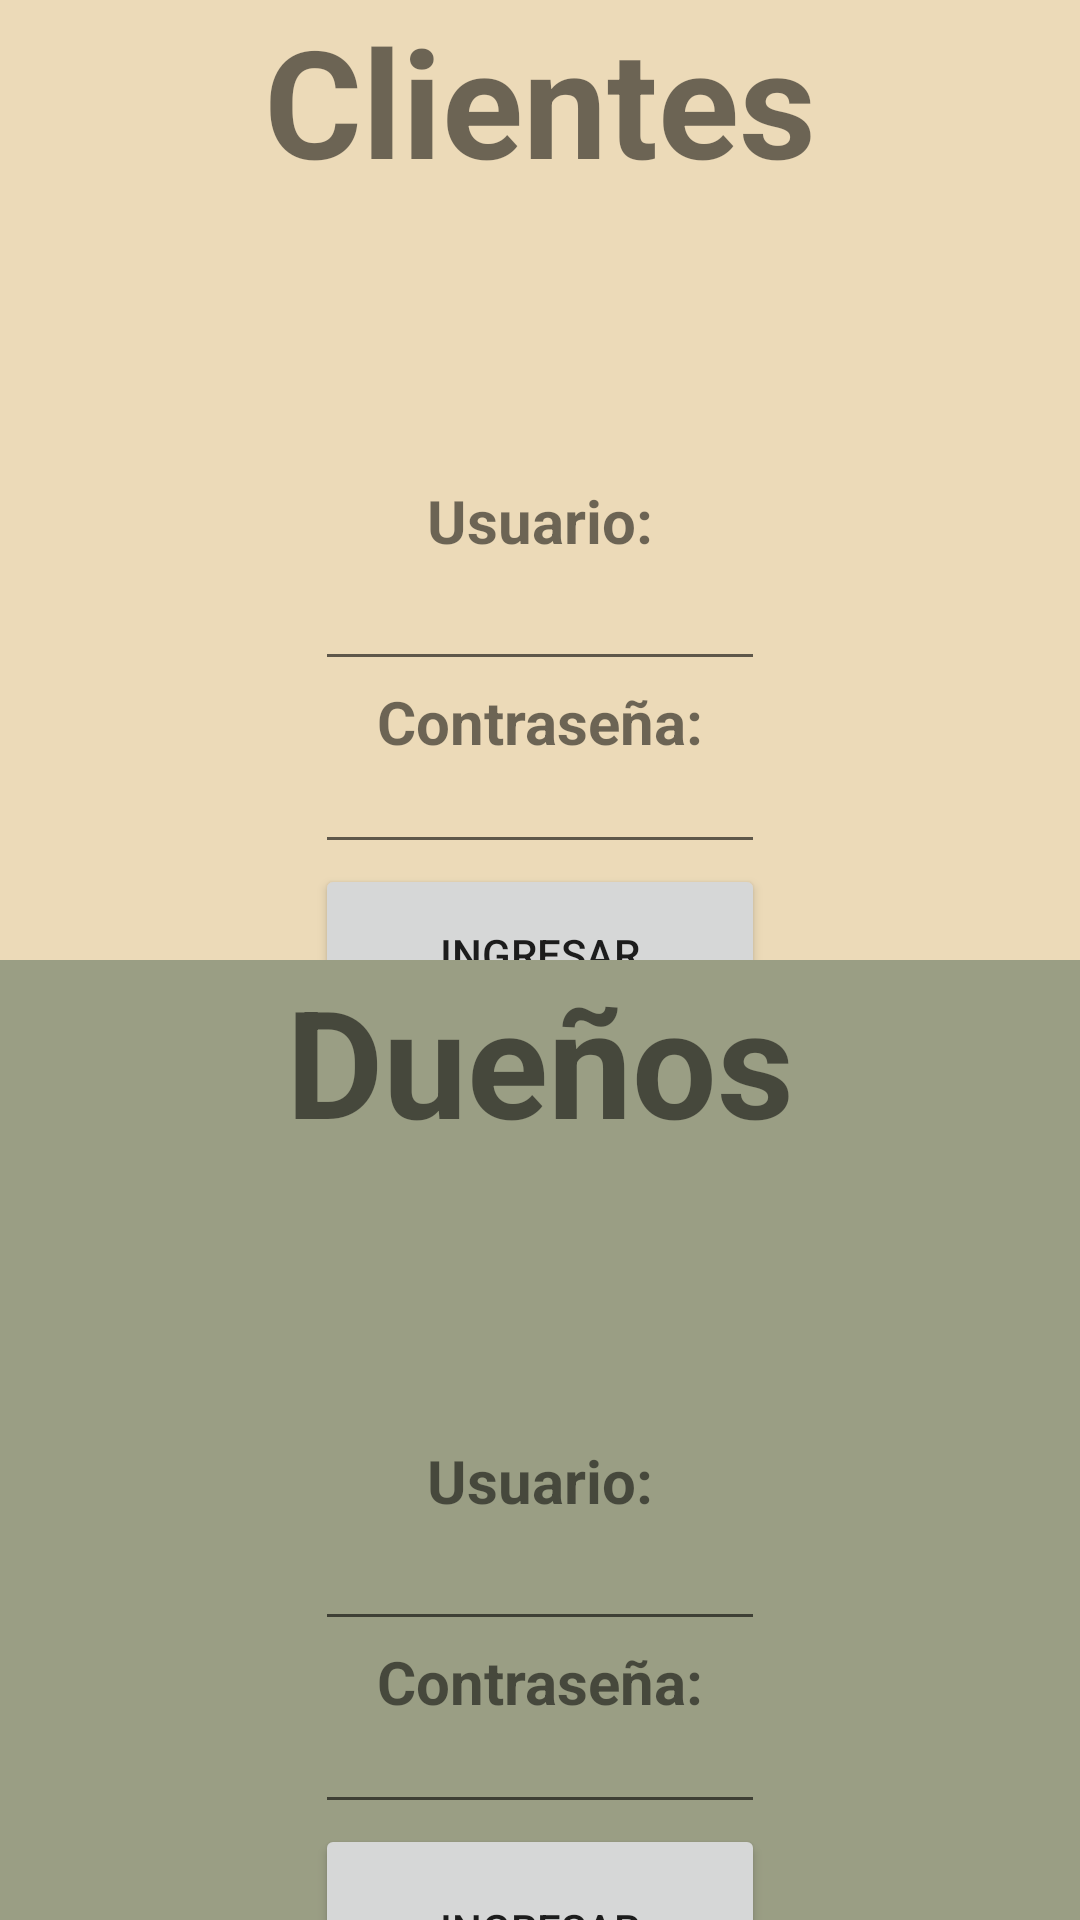

This screen was rendered from an Android layout file. Write that file and the resources it references.
<!-- AndroidManifest.xml: application theme Theme.AppMovilMisionTic -->
<!-- res/layout/activity_inicio_sesion.xml -->
<?xml version="1.0" encoding="utf-8"?>
<LinearLayout xmlns:android="http://schemas.android.com/apk/res/android"
    xmlns:app="http://schemas.android.com/apk/res-auto"
    xmlns:tools="http://schemas.android.com/tools"
    android:layout_width="match_parent"
    android:layout_height="match_parent"
    tools:context=".activities.InicioSesionActivity"
    android:orientation="vertical">

    <LinearLayout
        android:layout_width="match_parent"
        android:layout_height="0dp"
        android:layout_weight="1"
        android:background="#ECDAB8"
        android:orientation="vertical">




        <LinearLayout
            android:layout_width="match_parent"
            android:layout_height="0dp"
            android:layout_weight="1"
            android:background="#ECDAB8"
            android:orientation="vertical">

            <TextView
                android:id="@+id/txtclientes"
                android:layout_width="match_parent"
                android:layout_height="wrap_content"
                android:text="@string/clientes"
                android:textAlignment="center"
                android:textSize="50dp"
                android:textStyle="bold" />

            <ImageView
                android:layout_width="wrap_content"
                android:layout_height="wrap_content"
                android:layout_margin="10dp"
                android:src="@drawable/clientes"></ImageView>




        </LinearLayout>
        <LinearLayout
            android:layout_width="match_parent"
            android:layout_height="0dp"
            android:layout_weight="1"
            android:background="#ECDAB8"
            android:orientation="vertical">

            <TextView

                android:layout_width="match_parent"
                android:layout_height="wrap_content"
                android:text="@string/txt_usuario"
                android:textAlignment="center"
                android:textSize="20dp"
                android:textStyle="bold" />

            <EditText
                android:id="@+id/txtusuario"
                android:layout_width="150dp"
                android:layout_height="40dp"
                android:layout_gravity="center_horizontal"
                />
            <TextView
                android:layout_width="match_parent"
                android:layout_height="wrap_content"
                android:text="@string/txt_contrasena"
                android:textAlignment="center"
                android:textSize="20dp"
                android:textStyle="bold" />

            <EditText
                android:id="@+id/txt_password"
                android:layout_width="150dp"
                android:layout_height="34dp"
                android:layout_gravity="center_horizontal"
                />

            <Button
                android:id="@+id/button2"
                android:layout_width="150dp"
                android:layout_height="60dp"
                android:text="@string/btn_ingresar"
                android:layout_gravity="center_horizontal"/>

        </LinearLayout>


    </LinearLayout>

    <LinearLayout
        android:layout_width="match_parent"
        android:layout_height="0dp"
        android:layout_weight="1"
        android:background="#9A9E84"
        android:orientation="vertical">

        <LinearLayout
            android:layout_width="match_parent"
            android:layout_height="0dp"
            android:layout_weight="1"
            android:orientation="vertical"
            >

            <TextView
                android:layout_width="match_parent"
                android:layout_height="wrap_content"
                android:text="@string/duenos"
                android:textAlignment="center"
                android:textSize="50dp"
                android:textStyle="bold" />
            <ImageView
                android:layout_width="wrap_content"
                android:layout_height="wrap_content"
                android:src="@drawable/imagen_dueno"
                android:layout_margin="10dp"/>

        </LinearLayout>

        <LinearLayout
            android:layout_width="match_parent"
            android:layout_height="0dp"
            android:layout_weight="1"
            android:background="#9A9E84"
            android:orientation="vertical">

            <TextView
                android:layout_width="match_parent"
                android:layout_height="wrap_content"
                android:text="@string/txt_usuario"
                android:textAlignment="center"
                android:textSize="20dp"
                android:textStyle="bold" />

            <EditText
                android:layout_width="150dp"
                android:layout_height="40dp"
                android:layout_gravity="center_horizontal"></EditText>

            <TextView
                android:layout_width="match_parent"
                android:layout_height="wrap_content"
                android:text="@string/txt_contrasena"
                android:textAlignment="center"
                android:textSize="20dp"
                android:textStyle="bold" />

            <EditText
                android:layout_width="150dp"
                android:layout_height="34dp"
                android:layout_gravity="center_horizontal"></EditText>

            <Button
                android:id="@+id/button"
                android:layout_width="150dp"
                android:layout_height="70dp"
                android:text="@string/btn_ingresar"
                android:layout_gravity="center_horizontal"
                />
        </LinearLayout>
    </LinearLayout>
</LinearLayout>
<!-- resources referenced by this layout -->
<resources>
  <string name="btn_ingresar">Ingresar</string>
  <string name="clientes">Clientes</string>
  <string name="duenos">Dueños</string>
  <string name="txt_contrasena">Contraseña:</string>
  <string name="txt_usuario">Usuario:</string>
  <style name="Theme.AppMovilMisionTic" parent="Theme.MaterialComponents.DayNight.NoActionBar">
          
          <item name="colorPrimary">@color/purple_500</item>
          <item name="colorPrimaryVariant">@color/purple_700</item>
          <item name="colorOnPrimary">@color/white</item>
          
          <item name="colorSecondary">@color/teal_200</item>
          <item name="colorSecondaryVariant">@color/teal_700</item>
          <item name="colorOnSecondary">@color/black</item>
          
          <item name="android:statusBarColor" tools:targetApi="l">?attr/colorPrimaryVariant</item>
          
      </style>
  <!-- not gathered from this repository: default colours our renderer supplied (Android Studio template values) -->
  <color name="purple_500">#FF6200EE</color>
  <color name="purple_700">#FF3700B3</color>
  <color name="teal_200">#FF03DAC5</color>
  <color name="teal_700">#FF018786</color>
  <color name="black">#FF000000</color>
  <color name="white">#FFFFFFFF</color>
</resources>
